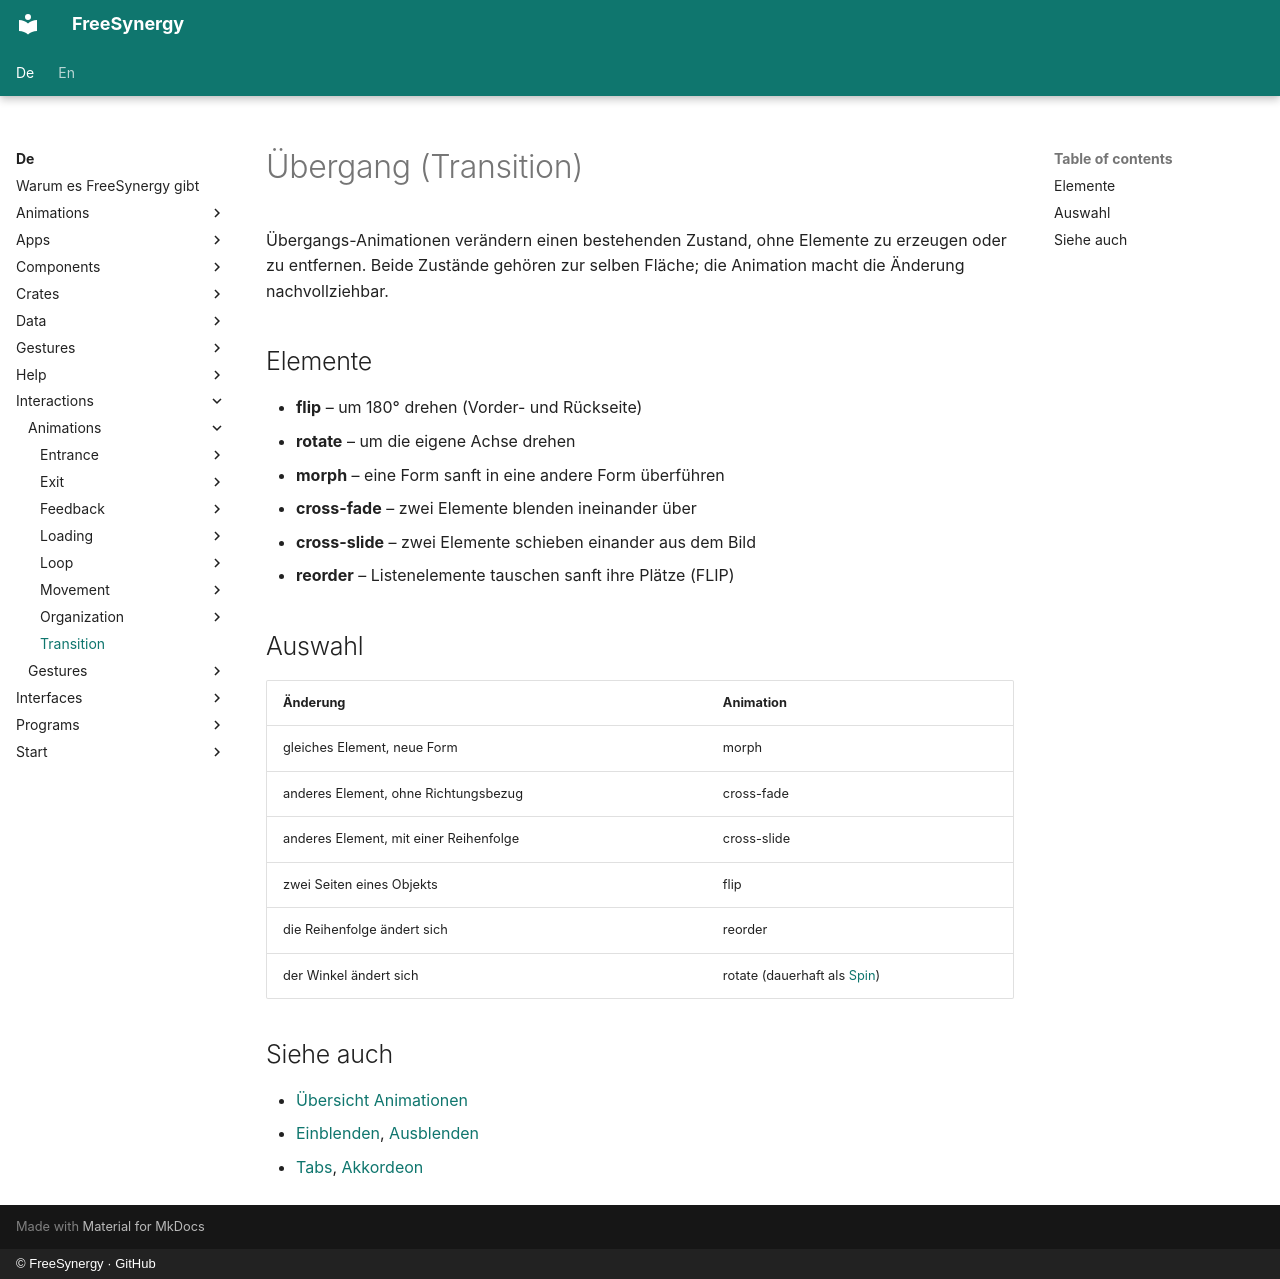

repository: FreeSynergy/fs-documentation · page: de/interactions/animations/transition/index.html · generator: mkdocs · copyright: © FreeSynergy · GitHub

# Übergang (Transition)

Übergangs-Animationen verändern einen bestehenden Zustand, ohne Elemente zu erzeugen oder zu entfernen.
Beide Zustände gehören zur selben Fläche; die Animation macht die Änderung nachvollziehbar.

## Elemente

- **flip** – um 180° drehen (Vorder- und Rückseite)
- **rotate** – um die eigene Achse drehen
- **morph** – eine Form sanft in eine andere Form überführen
- **cross-fade** – zwei Elemente blenden ineinander über
- **cross-slide** – zwei Elemente schieben einander aus dem Bild
- **reorder** – Listenelemente tauschen sanft ihre Plätze (FLIP)

## Auswahl

| Änderung | Animation |
|--------|-----------|
| gleiches Element, neue Form | morph |
| anderes Element, ohne Richtungsbezug | cross-fade |
| anderes Element, mit einer Reihenfolge | cross-slide |
| zwei Seiten eines Objekts | flip |
| die Reihenfolge ändert sich | reorder |
| der Winkel ändert sich | rotate (dauerhaft als [Spin](../loop/spin/description.md)) |

## Siehe auch

- [Übersicht Animationen](../index.md)
- [Einblenden](../entrance/), [Ausblenden](../exit/)
- [Tabs](../../../components/widgets/navigation/tabs/description.md), [Akkordeon](../../../components/widgets/containers/accordion/description.md)
